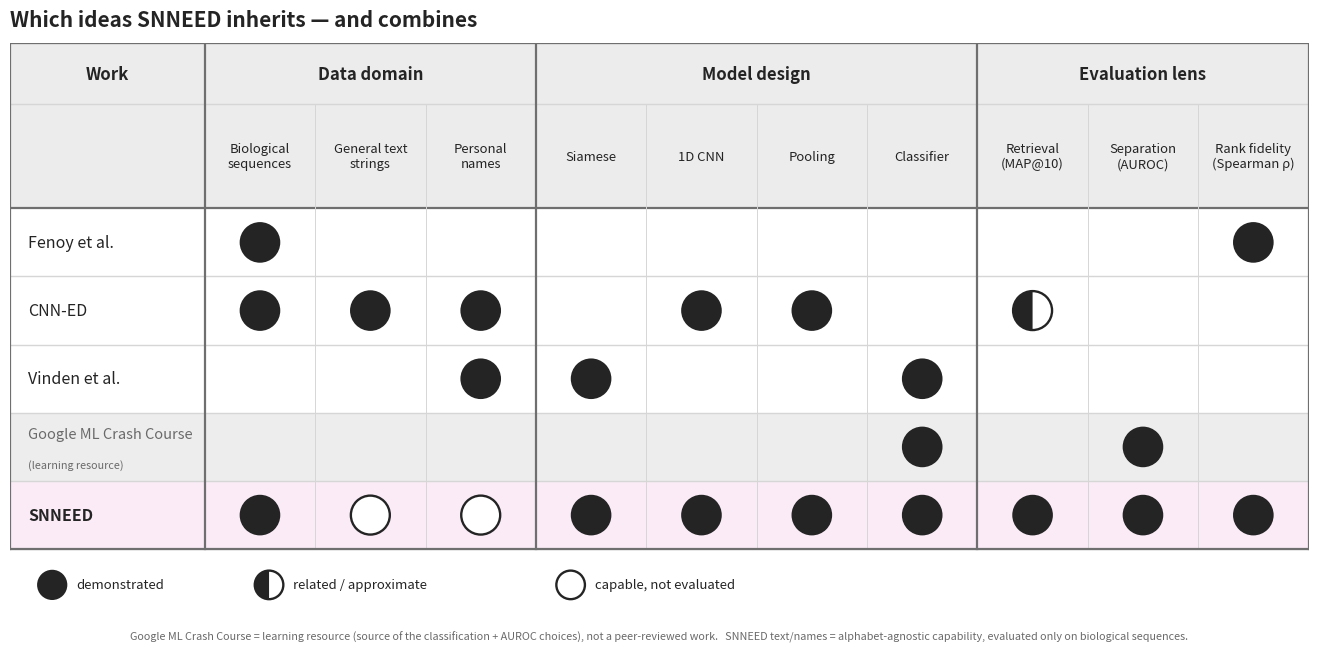

Recreate this plot in Python.
# --- Capability matrix: what each prior approach contributed, and how SNNEED combines them ---
# Dots: full = demonstrated | half = related/approximate | hollow = capable, not evaluated
from matplotlib.patches import Rectangle, Circle, Wedge
import matplotlib.pyplot as plt

INK = '#242424'; SUB = '#6A6A6A'; GRID = '#D6D6D6'; GRULE = '#6F6F6F'
HEAD = '#ECECEC'; GOOGLE = '#EDEDED'; SNN_TINT = '#E17FC4'

groups = [
    ('Data domain',     ['Biological\nsequences', 'General text\nstrings', 'Personal\nnames']),
    ('Model design',    ['Siamese', '1D CNN', 'Pooling', 'Classifier']),
    ('Evaluation lens', ['Retrieval\n(MAP@10)', 'Separation\n(AUROC)', 'Rank fidelity\n(Spearman ρ)']),
]
colheaders = [h for _, hs in groups for h in hs]
spans = [(0, 3), (3, 7), (7, 10)]

rows = [
    ('Fenoy et al.', '', 'work'),
    ('CNN-ED', '', 'work'),
    ('Vinden et al.', '', 'work'),
    ('Google ML Crash Course', 'learning resource', 'google'),
    ('SNNEED', '', 'snn'),
]
# codes per column:  '' none | 'F' full | 'H' half | 'O' hollow
#         Bio  Txt  Nam    Siam CNN  Pool Clf     MAP  AUROC Spear
M = {
    'Fenoy et al.':           ['F', '',  '',   '',  '',  '',  '',   '',  '',  'F'],
    'CNN-ED':                 ['F', 'F', 'F',  '',  'F', 'F', '',   'H', '',  ''],
    'Vinden et al.':          ['',  '',  'F',  'F', '',  '',  'F',  '',  '',  ''],
    'Google ML Crash Course': ['',  '',  '',   '',  '',  '',  'F',  '',  'F', ''],
    'SNNEED':                 ['F', 'O', 'O',  'F', 'F', 'F', 'F',  'F', 'F', 'F'],
}

LW = 3.0; NC = 10; CW = 1.7; W = LW + NC * CW
GH, CH, RH, RAD = 0.95, 1.6, 1.05, 0.30
H = GH + CH + len(rows) * RH
dotx = lambda j: LW + j * CW + CW / 2
rowtop = lambda i: H - GH - CH - i * RH
grule_x = [LW, LW + 3 * CW, LW + 7 * CW, W]


def dot(cx, cy, code, r=RAD):
    if code == 'F':
        ax.add_patch(Circle((cx, cy), r, facecolor=INK, edgecolor=INK, lw=1.2, zorder=6))
    elif code == 'O':
        ax.add_patch(Circle((cx, cy), r, facecolor='white', edgecolor=INK, lw=1.7, zorder=6))
    elif code == 'H':
        ax.add_patch(Circle((cx, cy), r, facecolor='white', edgecolor=INK, lw=1.7, zorder=6))
        ax.add_patch(Wedge((cx, cy), r, 90, 270, facecolor=INK, edgecolor='none', zorder=7))


fig, ax = plt.subplots(figsize=(W * 0.72, (H + 1.2) * 0.72))
ax.set_xlim(0, W); ax.set_ylim(-1.2, H); ax.set_aspect('equal'); ax.axis('off')

# header band + row tints
ax.add_patch(Rectangle((0, H - GH - CH), W, GH + CH, facecolor=HEAD, edgecolor='none', zorder=0))
for i, (lab, _, st) in enumerate(rows):
    fc = {'work': 'white', 'google': GOOGLE, 'snn': SNN_TINT}[st]
    al = 0.15 if st == 'snn' else 1.0
    ax.add_patch(Rectangle((0, rowtop(i) - RH), W, RH, facecolor=fc, alpha=al, edgecolor='none', zorder=0))

# rules
for y in [H, H - GH] + [rowtop(i) - RH for i in range(len(rows))]:
    ax.plot([0, W], [y, y], color=GRID, lw=1.0, zorder=2)
ax.plot([0, W], [H - GH - CH, H - GH - CH], color=GRULE, lw=1.6, zorder=2)
for j in range(NC + 1):
    ax.plot([LW + j * CW, LW + j * CW], [0, H - GH], color=GRID, lw=0.7, zorder=2)
for x in grule_x + [0]:
    ax.plot([x, x], [0, H], color=GRULE, lw=1.6, zorder=3)
for y in [0, H]:
    ax.plot([0, W], [y, y], color=GRULE, lw=1.6, zorder=3)

# headers
for (gname, _), (a, b) in zip(groups, spans):
    ax.text((dotx(a) + dotx(b - 1)) / 2, H - GH / 2, gname, ha='center', va='center',
            fontsize=12, fontweight='bold', color=INK, zorder=4)
ax.text(LW / 2, H - GH / 2, 'Work', ha='center', va='center', fontsize=12, fontweight='bold', color=INK, zorder=4)
for j, h in enumerate(colheaders):
    ax.text(dotx(j), H - GH - CH / 2, h, ha='center', va='center', fontsize=9.4, color=INK, zorder=4)

# rows: labels + dots
for i, (lab, sub, st) in enumerate(rows):
    yc = rowtop(i) - RH / 2
    bold = 'bold' if st == 'snn' else 'normal'
    style = 'italic' if st == 'google' else 'normal'
    col = SUB if st == 'google' else INK
    if sub:
        ax.text(0.28, yc + 0.20, lab, ha='left', va='center', fontsize=10.5, fontweight=bold, style=style, color=col, zorder=4)
        ax.text(0.28, yc - 0.28, f'({sub})', ha='left', va='center', fontsize=7.8, style='italic', color=SUB, zorder=4)
    else:
        ax.text(0.28, yc, lab, ha='left', va='center', fontsize=11.5, fontweight=bold, color=col, zorder=4)
    for j, code in enumerate(M[lab]):
        if code:
            dot(dotx(j), yc, code)

ax.set_title('Which ideas SNNEED inherits — and combines', fontsize=15, fontweight='bold',
             color=INK, loc='left', pad=12)

# legend
lx = 0.4
for code, txt in [('F', 'demonstrated'), ('H', 'related / approximate'), ('O', 'capable, not evaluated')]:
    dot(lx + 0.25, -0.55, code, r=0.22)
    ax.text(lx + 0.62, -0.55, txt, ha='left', va='center', fontsize=9.5, color=INK)
    lx += len(txt) * 0.145 + 1.6

fig.text(0.5, 0.004,
         'Google ML Crash Course = learning resource (source of the classification + AUROC choices), not a peer-reviewed work.   '
         'SNNEED text/names = alphabet-agnostic capability, evaluated only on biological sequences.',
         ha='center', fontsize=7.8, color=SUB)
plt.tight_layout()
plt.savefig('colab29_capability_matrix.png', dpi=160, bbox_inches='tight')
plt.show()
